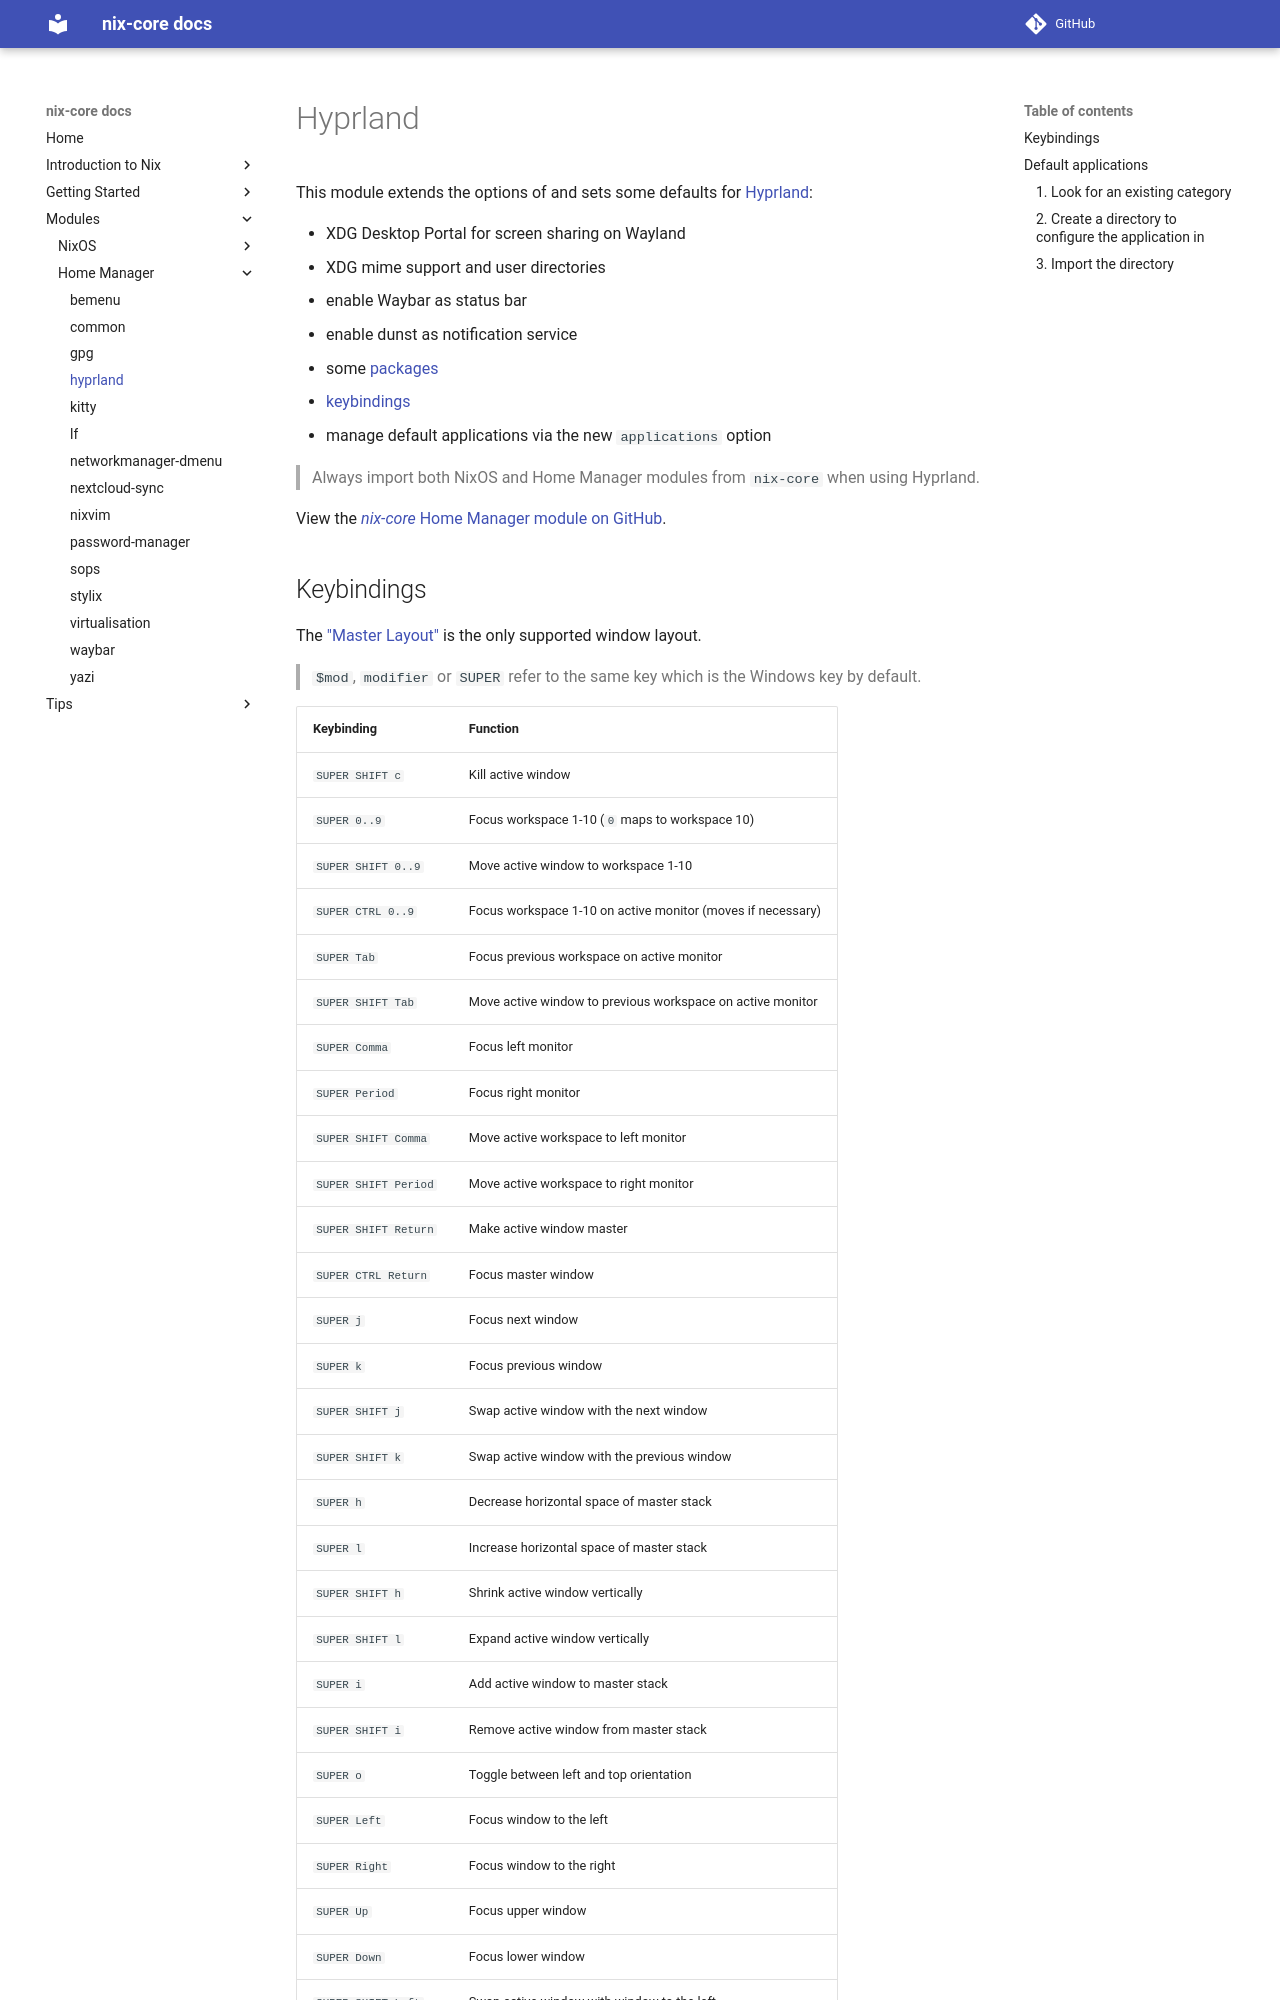

repository: sid115/nix-core · page: modules/home/hyprland/index.html · generator: mkdocs

# Hyprland

This module extends the options of and sets some defaults for [Hyprland](https://hyprland.org/):

- XDG Desktop Portal for screen sharing on Wayland
- XDG mime support and user directories
- enable Waybar as status bar
- enable dunst as notification service
- some [packages](https://github.com/sid115/nix-core/blob/master/modules/home/hyprland/packages.nix)
- [keybindings](https://github.com/sid115/nix-core/blob/master/modules/home/hyprland/binds/default.nix)
- manage default applications via the new `applications` option

> Always import both NixOS and Home Manager modules from `nix-core` when using Hyprland.

View the [*nix-core* Home Manager module on GitHub](https://github.com/sid115/nix-core/tree/master/modules/home/hyprland).
